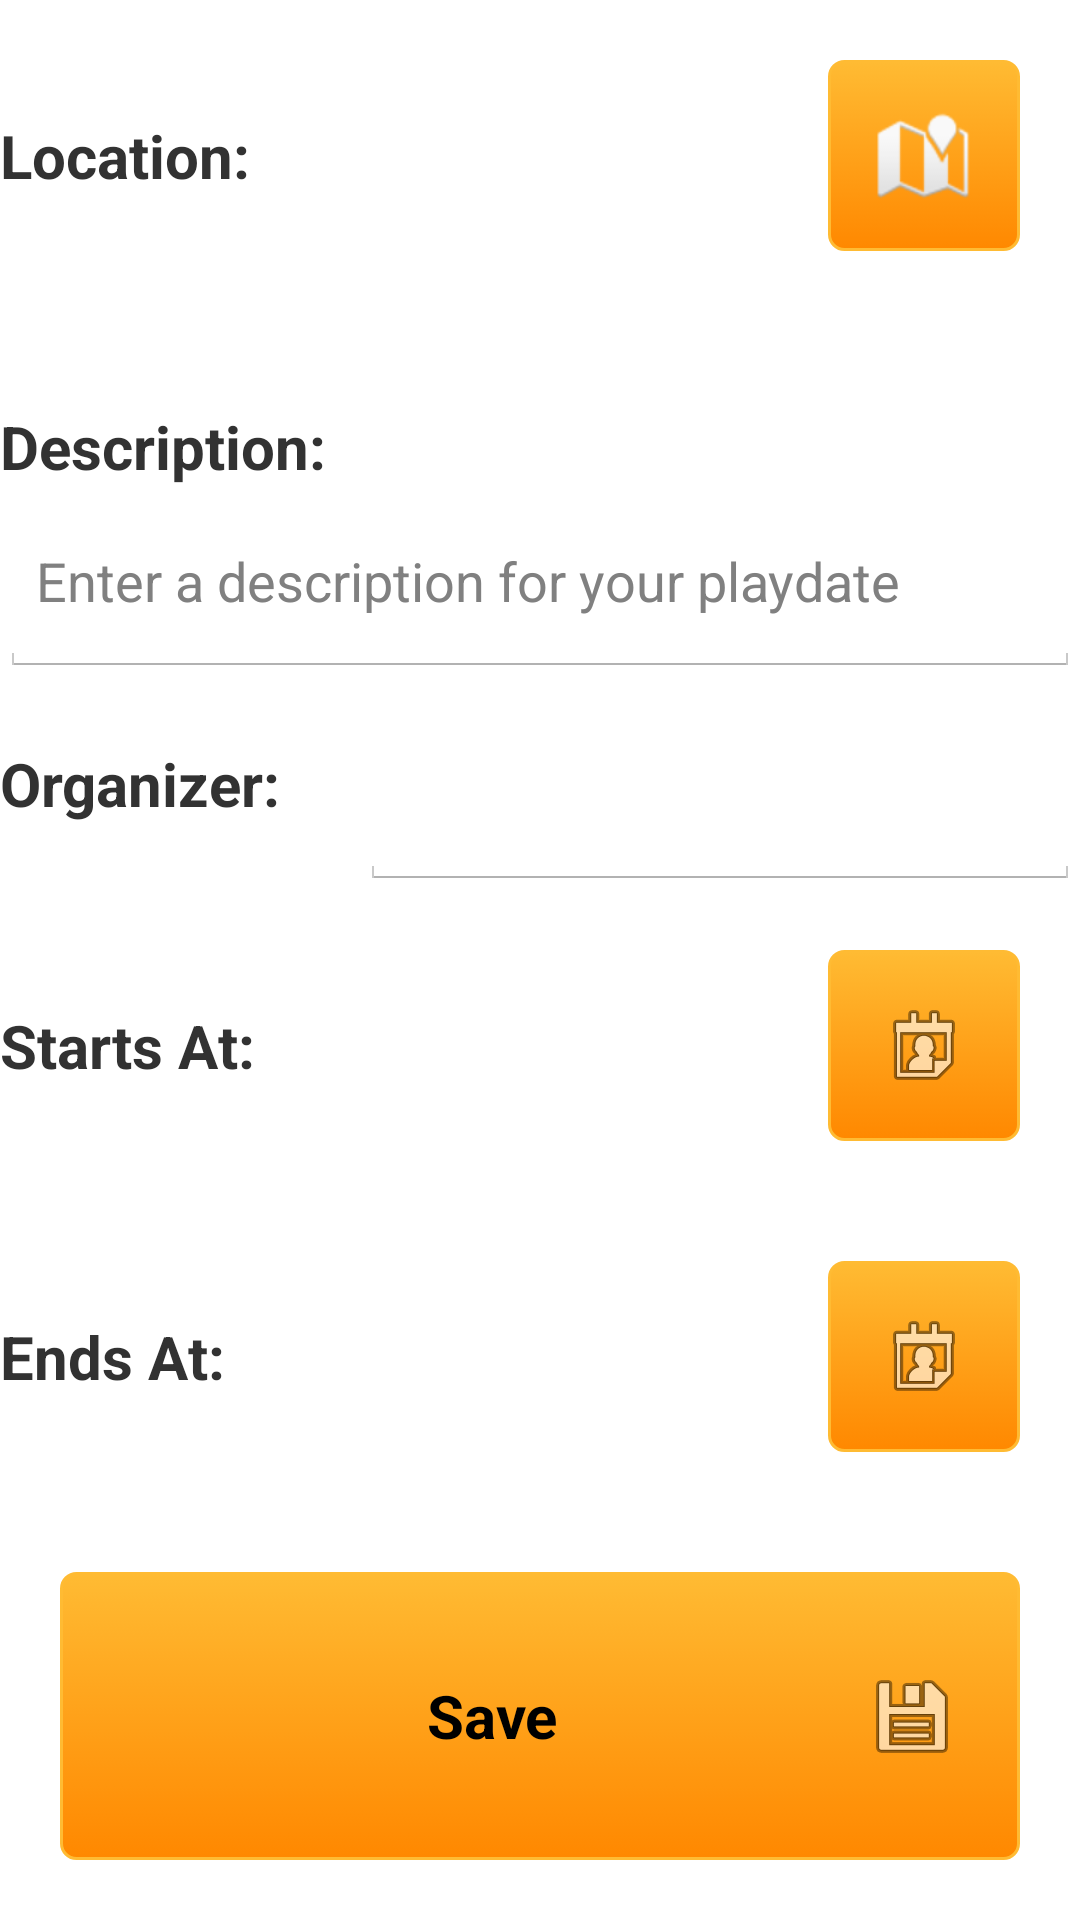

Reconstruct the res/layout file that produces this screen, plus the resources it refers to.
<!-- AndroidManifest.xml: application theme AppTheme -->
<!-- res/layout/activity_create_play_date.xml -->
<?xml version="1.0" encoding="utf-8"?>
<LinearLayout xmlns:android="http://schemas.android.com/apk/res/android"
    android:layout_width="fill_parent"
    android:layout_height="fill_parent"
    android:orientation="vertical">
    <TableLayout
        android:layout_height="0dp"
        android:layout_weight="2"
        android:orientation="vertical"
        android:layout_width="fill_parent">

        <TableRow android:layout_width="fill_parent"
        android:layout_height="0dp"
        android:layout_weight="1">

        <TextView
            android:id="@+id/location_label"
            android:layout_width="0dp"
            android:layout_height="fill_parent"
            android:labelFor="@+id/location"
            android:text="@string/location_label"
            android:layout_weight="2"
            android:singleLine="true"
            android:gravity="center_vertical"
            android:textStyle="bold"
            style="@style/big_label_text" />

        <TextView
            android:id="@+id/location"
            android:layout_width="0dp"
            android:layout_height="fill_parent"
            android:layout_weight="2"
            android:singleLine="false"
            android:gravity="center_vertical" />

        <ImageButton
            android:id="@+id/selectPointOfInterest"
            android:contentDescription="@string/location_info"
            android:src="@android:drawable/ic_dialog_map"
            android:layout_width="0dp"
            android:layout_height="fill_parent"
            android:layout_weight="1"
            android:background="@drawable/yellow_button"
            android:layout_margin="20dp" />

    </TableRow>

        <TableRow android:layout_height="0dp"
            android:layout_width="fill_parent"
            android:layout_weight="1">

            <TextView
                android:id="@+id/descriptionLabel"
                android:layout_width="fill_parent"
                android:layout_height="fill_parent"
                android:singleLine="true"
                android:text="Description:"
                android:gravity="bottom"
                android:textStyle="bold"
                style="@style/big_label_text" />

        </TableRow>

        <EditText
            android:id="@+id/descriptionInput"
            android:layout_width="fill_parent"
            android:layout_height="0dp"
            android:hint="@string/description_hint"
            android:gravity="center_vertical"
            android:layout_weight="2" />

        <TableRow android:layout_height="0dp"
            android:layout_width="fill_parent"
            android:layout_weight="1">

            <TextView
                android:id="@+id/organizer_label"
                android:layout_width="0dp"
                android:layout_height="fill_parent"
                android:layout_weight="1"
                android:singleLine="true"
                android:labelFor="@+id/organizer_input"
                android:text="@string/organised_by"
                android:gravity="center_vertical"
                android:textStyle="bold"
                style="@style/big_label_text" />

            <EditText
                android:id="@+id/organizer_input"
                android:layout_width="0dp"
                android:layout_height="fill_parent"
                android:layout_weight="2"
                android:singleLine="true"
                android:inputType="text"
                android:gravity="center_vertical" />

        </TableRow>

        <TableRow android:layout_height="0dp"
            android:layout_width="fill_parent"
            android:layout_weight="1">

            <TextView
                android:id="@+id/startsAt_label"
                android:layout_width="0dp"
                android:layout_height="fill_parent"
                android:layout_weight="2"
                android:singleLine="true"
                android:labelFor="@+id/startsAt"
                android:text="@string/starts_at"
                android:gravity="center_vertical"
                android:textStyle="bold"
                style="@style/big_label_text" />

            <TextView
                android:id="@+id/startsAt"
                android:layout_width="0dp"
                android:layout_height="fill_parent"
                android:layout_weight="2"
                android:singleLine="false"
                android:gravity="center_vertical" />

            <ImageButton
                android:id="@+id/setStartsAt"
                android:contentDescription="@string/ends_at"
                android:src="@android:drawable/ic_menu_my_calendar"
                android:layout_width="0dp"
                android:layout_height="fill_parent"
                android:layout_weight="1"
                android:background="@drawable/yellow_button"
                android:layout_margin="20dp" />

        </TableRow>

        <TableRow android:layout_height="0dp"
            android:layout_width="fill_parent"
            android:layout_weight="1">

            <TextView
                android:id="@+id/endsAt_label"
                android:layout_width="0dp"
                android:layout_height="fill_parent"
                android:layout_weight="2"
                android:singleLine="true"
                android:labelFor="@+id/endsAt"
                android:text="@string/ends_at"
                android:gravity="center_vertical"
                android:textStyle="bold"
                style="@style/big_label_text" />

            <TextView
                android:id="@+id/endsAt"
                android:layout_width="0dp"
                android:layout_height="fill_parent"
                android:layout_weight="2"
                android:singleLine="false"
                android:gravity="center_vertical" />

            <ImageButton
                android:id="@+id/setEndsAt"
                android:contentDescription="@string/ends_at"
                android:src="@android:drawable/ic_menu_my_calendar"
                android:layout_width="0dp"
                android:layout_height="fill_parent"
                android:layout_weight="1"
                android:background="@drawable/yellow_button"
                android:layout_margin="20dp" />

        </TableRow>

        <Button
            android:id="@+id/save"
            android:contentDescription="@string/save"
            android:layout_width="fill_parent"
            android:layout_height="0dp"
            android:text="@string/save"
            android:drawableRight="@android:drawable/ic_menu_save"
            android:background="@drawable/yellow_button"
            style="@style/big_label_text"
            android:layout_weight="3"
            android:height="60dp"
            android:layout_margin="20dp"
            android:paddingRight="20dp"
            android:paddingLeft="20dp" />

    </TableLayout>

</LinearLayout>
<!-- resources referenced by this layout -->
<resources>
  <!-- drawable yellow_button (drawable) -->
  <?xml version="1.0" encoding="utf-8"?>
  <selector xmlns:android="http://schemas.android.com/apk/res/android" >
      <item android:state_pressed="true" >
          <shape android:shape="rectangle"  >
              <corners android:radius="3dip" />
              <stroke android:width="1dip" android:color="#5e7974" />
              <gradient android:angle="-90" android:startColor="@android:color/holo_orange_light" android:endColor="@android:color/holo_orange_dark"  />
          </shape>
      </item>
      <item android:state_focused="true">
          <shape android:shape="rectangle"  >
              <corners android:radius="3dip" />
              <stroke android:width="1dip" android:color="@android:color/holo_orange_light" />
              <solid android:color="@android:color/holo_orange_light"/>
          </shape>
      </item>
      <item >
          <shape android:shape="rectangle"  >
              <corners android:radius="5dip" />
              <stroke android:width="1dip" android:color="@android:color/holo_orange_light" />
              <gradient android:angle="-90" android:startColor="@android:color/holo_orange_light" android:endColor="@android:color/holo_orange_dark" />
          </shape>
      </item>
  </selector>
  <string name="description_hint">Enter a description for your playdate</string>
  <string name="ends_at">Ends At:</string>
  <string name="location_info">locationInfo</string>
  <string name="location_label">Location:</string>
  <string name="organised_by">Organizer:</string>
  <string name="save">Save</string>
  <string name="starts_at">Starts At:</string>
  <style name="big_label_text">
          <item name="android:textSize">20sp</item>
          <item name="android:textStyle">bold</item>
      </style>
  <style name="AppTheme" parent="android:Theme.Holo.Light.DarkActionBar">
          <item name="android:actionBarStyle">@style/MyActionBarStyle</item>
      </style>
  <style name="MyActionBarStyle" parent="@android:style/Widget.Holo.ActionBar">
          <item name="android:displayOptions">showTitle</item>
      </style>
</resources>
